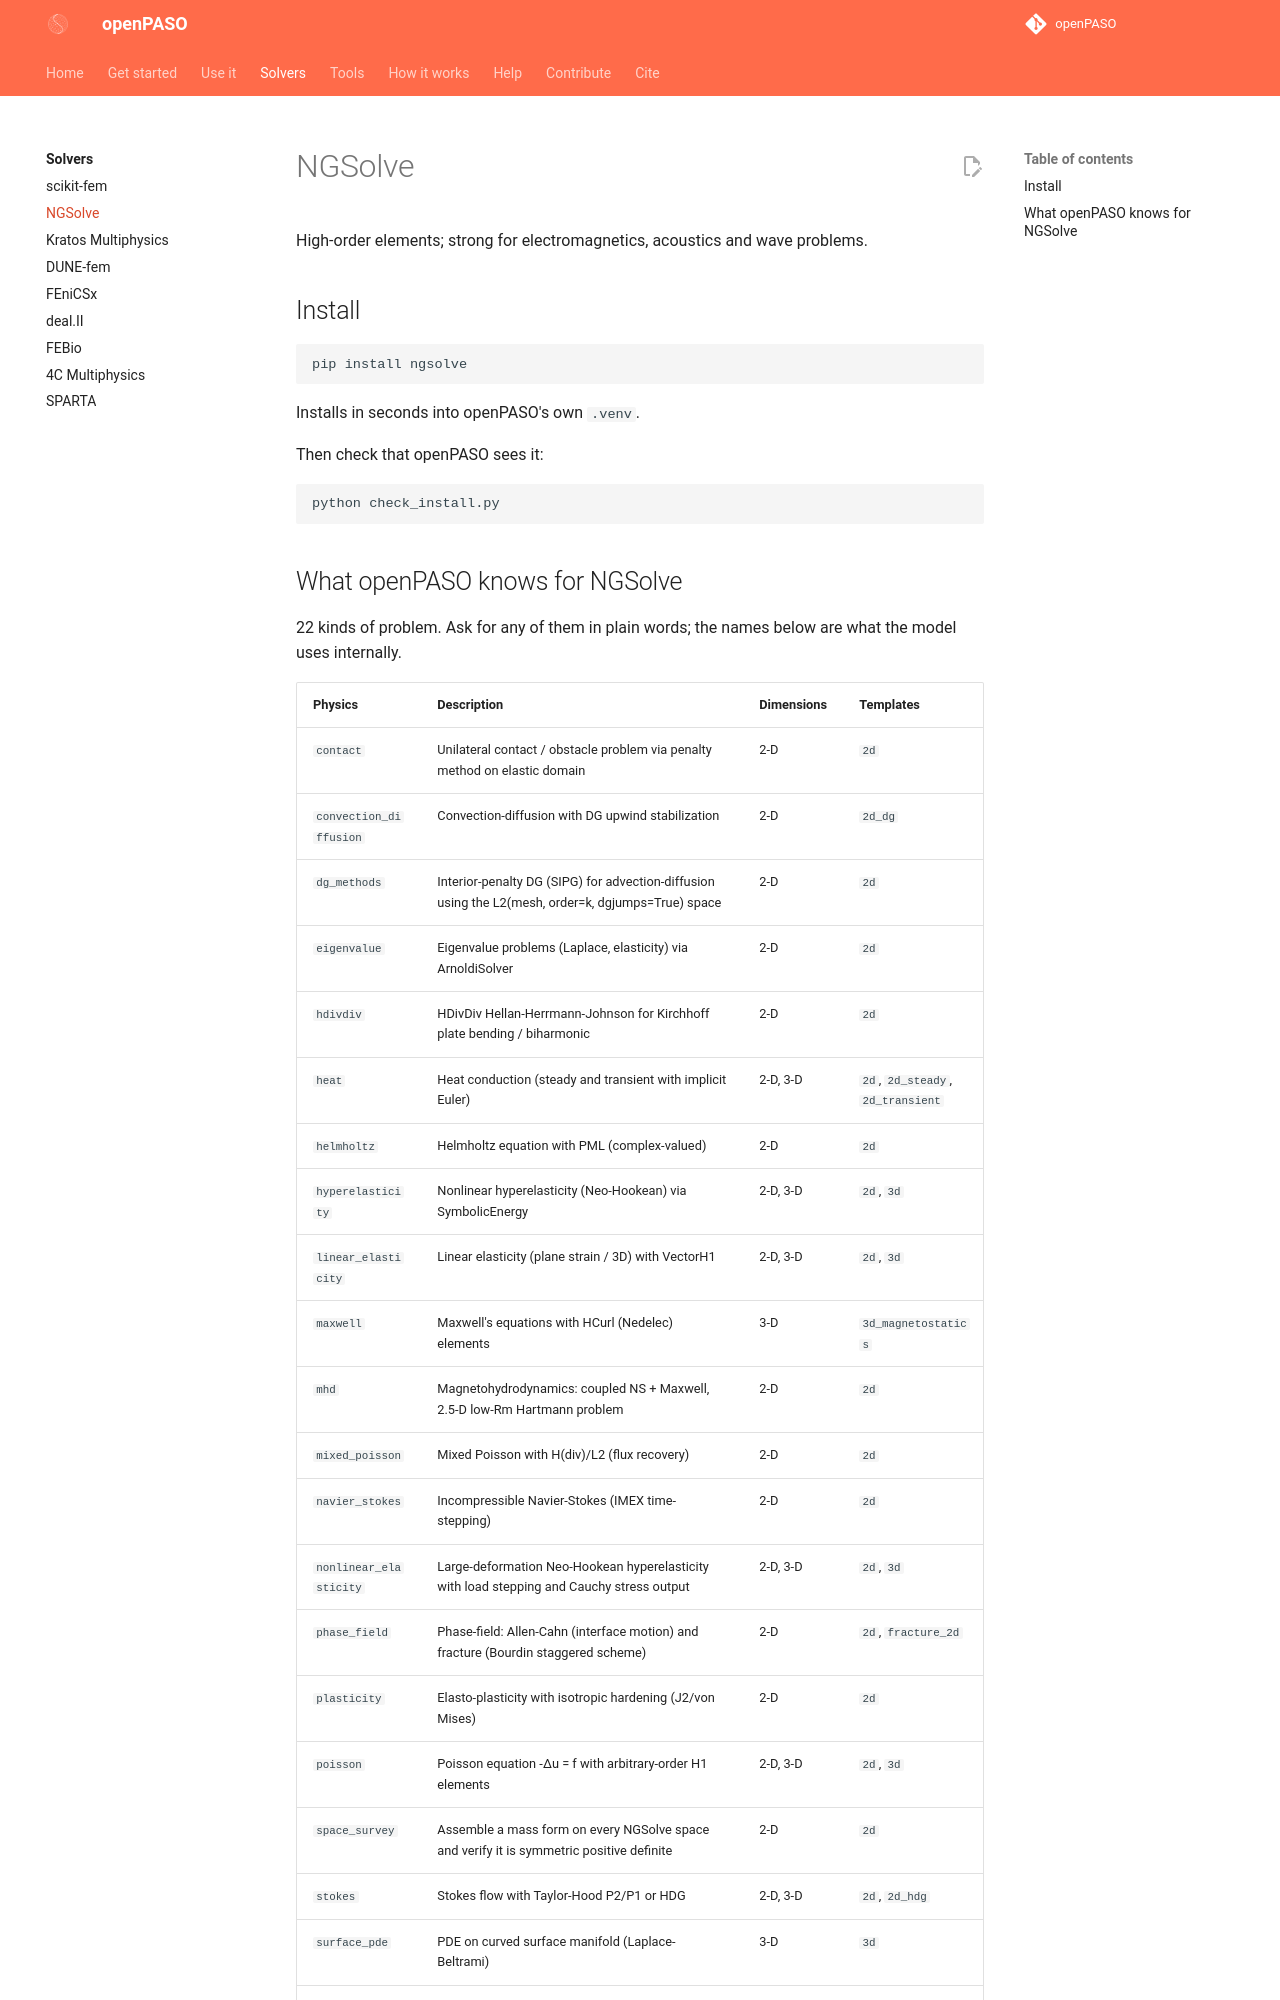

repository: open-PASO/openPASO · page: solvers/ngsolve/index.html · generator: mkdocs

# NGSolve

High-order elements; strong for electromagnetics, acoustics and wave problems.

## Install

```bash
pip install ngsolve
```

Installs in seconds into openPASO's own `.venv`.

Then check that openPASO sees it:

```bash
python check_install.py
```
